Run: headless pygame with SDL's dummy video driver; simulated clock (each Clock.tick advances the game by its frame time, no real sleeping); random seed 0; keys injected as events and as key.get_pressed() state; mouse plan: one left click at the window centre at the start of phase 2, then a move to the lower-right quarter at the start of phase 3.
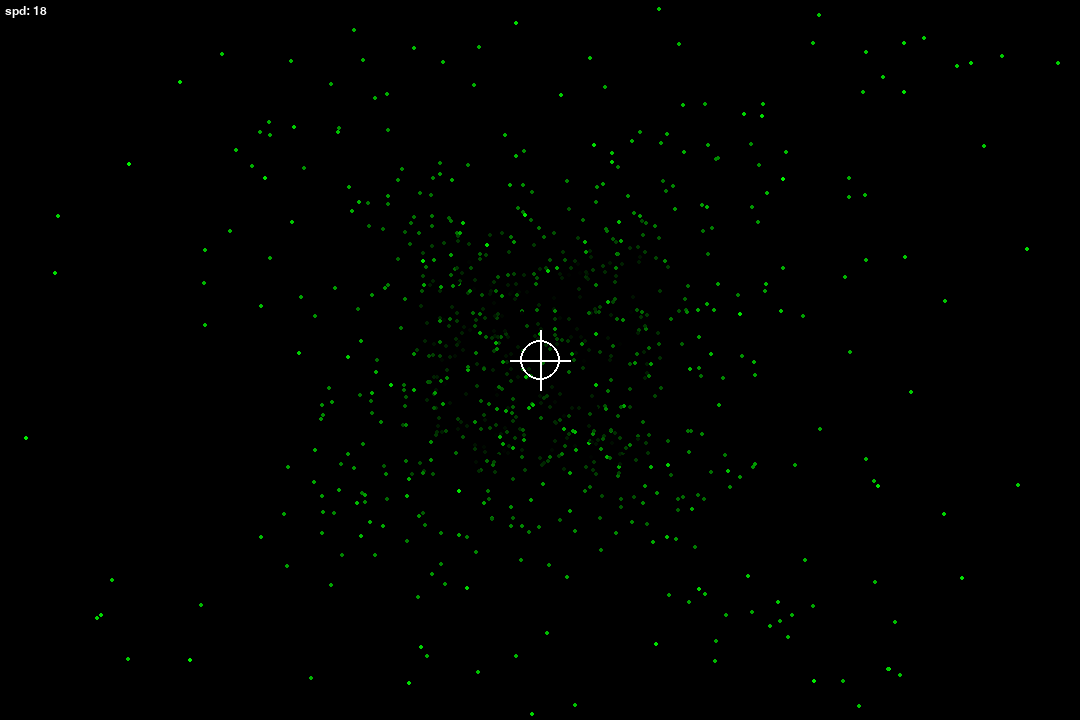
Frame 1 of 4 · flips 1–60 · no input
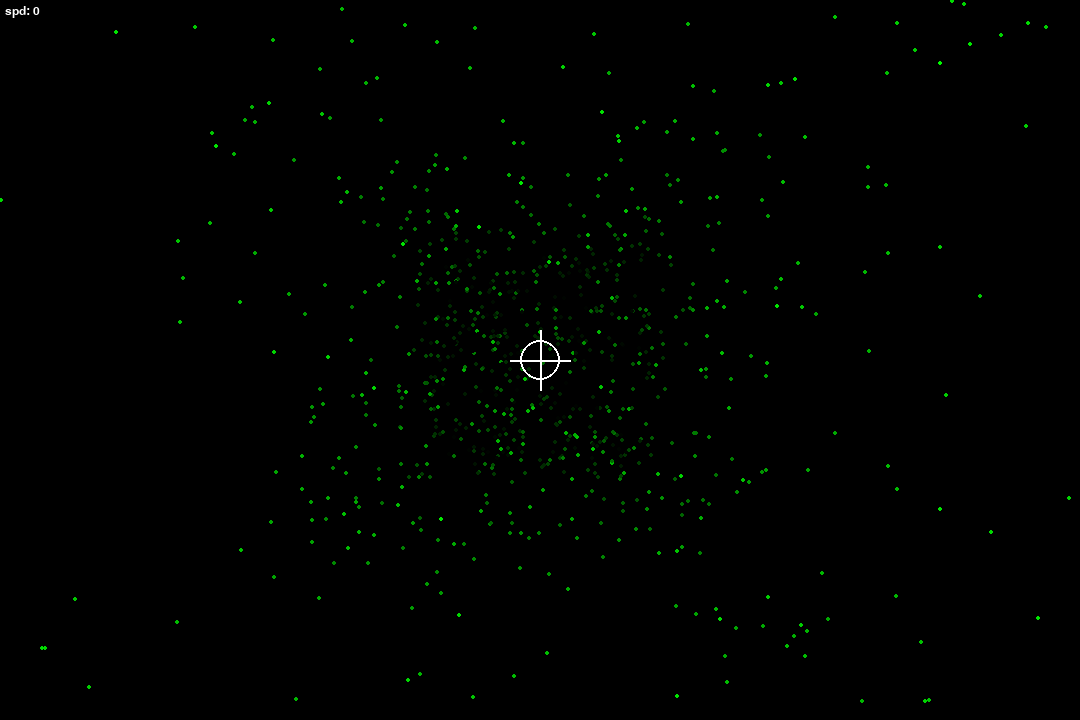
Frame 2 of 4 · flips 61–180 · clicked the window centre · tapped SPACE, RETURN · held RIGHT (→), D
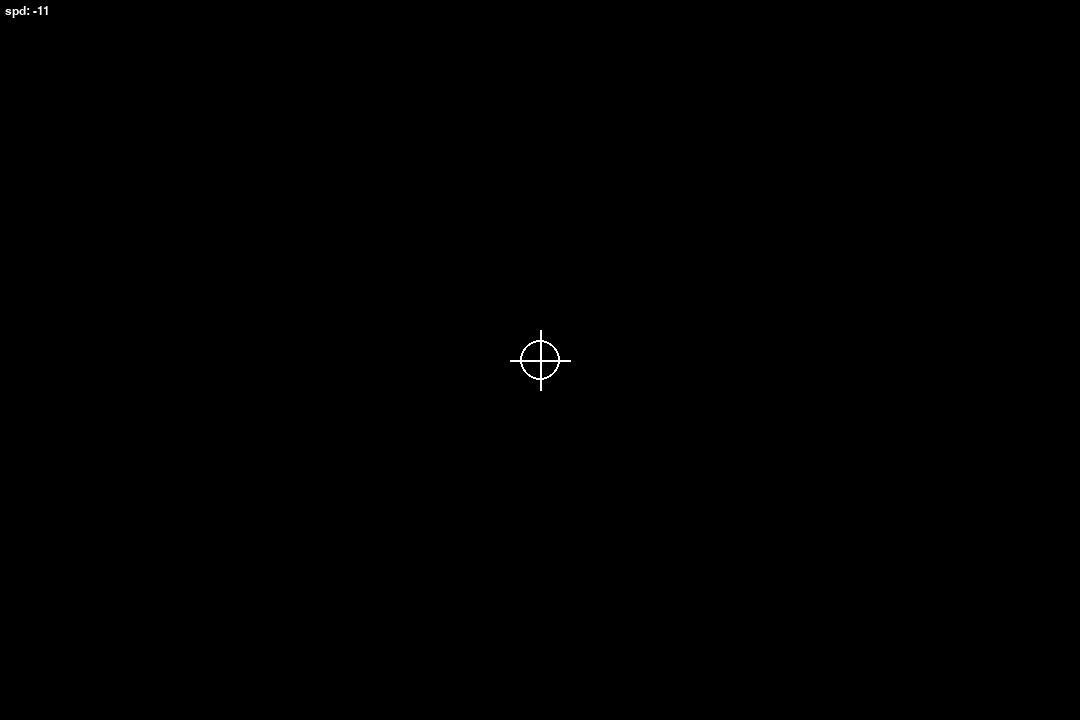
Frame 3 of 4 · flips 181–300 · moved the mouse to the lower-right quarter · held DOWN (↓), S
Frame 4 of 4 · flips 301–420 · held LEFT (←), A, UP (↑), W · screen unchanged from frame 3, image omitted

The pygame program that drew these frames:

from random import random, randint
import pygame

SCREEN_SIZE = WIDTH, HEIGHT = 1080, 720
CENTER_X, CENTER_Y = WIDTH // 2, HEIGHT // 2

BASE_COLOR = pygame.color.Color(0, 255, 0)
BASE_COLOR_H, BASE_COLOR_S, BASE_COLOR_V, BASE_COLOR_A = BASE_COLOR.hsva

WORLD_SIZE = 1000
DISTANCE_TO_VIEWING_PLANE = 100

FONT = None

mouse_x, mouse_y = (0, 0)
speed = 2

screen = pygame.display.set_mode(SCREEN_SIZE)
clock = pygame.time.Clock()

FPS = 60

stars = []


def init():
    global FONT

    pygame.init()
    FONT = pygame.font.Font(None, 18)

    for i in range(1000):
        x, y, z = randint(-WORLD_SIZE, WORLD_SIZE), \
                  randint(-WORLD_SIZE, WORLD_SIZE), \
                  randint(1, WORLD_SIZE)
        stars.append((x, y, z))


def perspective_transform(x, y, z):
    x_plane = 0 if z * x == 0 else DISTANCE_TO_VIEWING_PLANE / z * x
    y_plane = 0 if z * x == 0 else DISTANCE_TO_VIEWING_PLANE / z * y
    return x_plane, y_plane


def to_center(x, y):
    return x + WIDTH // 2, y + HEIGHT // 2
20

def draw(screen):
    screen.fill((0, 0, 0))

    for star_xyz in stars:
        color = pygame.color.Color(0, 0, 0)
        v = 100 * (1 - (star_xyz[2] / WORLD_SIZE))
        v = 100 if v > 100 else v
        v = 0 if v < 0 else v
        color.hsva = BASE_COLOR_H, BASE_COLOR_S, v, BASE_COLOR_A
        pygame.draw.circle(screen, color, to_center(*perspective_transform(*star_xyz)), 2)

    pygame.draw.circle(screen, (255, 255, 255), to_center(0, 0), 20, 2)
    pygame.draw.line(screen, (255, 255, 255), to_center(0, -30), to_center(0, +30), 2)
    pygame.draw.line(screen, (255, 255, 255), to_center(-30, 0), to_center(+30, 0), 2)

    debug_text = FONT.render(f'spd: {speed}', 1, (255, 255, 255))
    screen.blit(debug_text, (5, 5))


def update():
    global speed
    speed = ((HEIGHT // 2) - mouse_y) // 20

    for i in range(len(stars)):
        x, y, z = stars[i]
        z = z - speed
        stars[i] = x, y, WORLD_SIZE if z < 1 else z

def on_key_left():
    pass

def on_key_right():
    pass

def on_key_down():
    pass

def on_key_up():
    pass


init()

running = True

while running:
    # внутри игрового цикл еще один цикл
    # приема и обработки сообщений
    events = pygame.event.get()
    for event in events:
        # при закрытии окна
        if event.type == pygame.QUIT:
            running = False
        elif event.type == pygame.MOUSEMOTION:
            mouse_x, mouse_y = event.pos
        elif event.type == pygame.KEYDOWN:
            if event.key == pygame.K_LEFT:
                #нажата влево
                on_key_left()
            if event.key == pygame.K_RIGHT:
                # нажата вправо
                on_key_right()
            if event.key == pygame.K_DOWN:
                # нажата вниз
                on_key_down()
            if event.key == pygame.K_UP:
                # нажата вверх
                on_key_up()

    # отрисовка объектов
    draw(screen)

    # изменение свойств объектов
    update()

    # пауза на 1 / FPS cek
    clock.tick(FPS)

    # обновление экрана
    pygame.display.flip()

pygame.quit()
